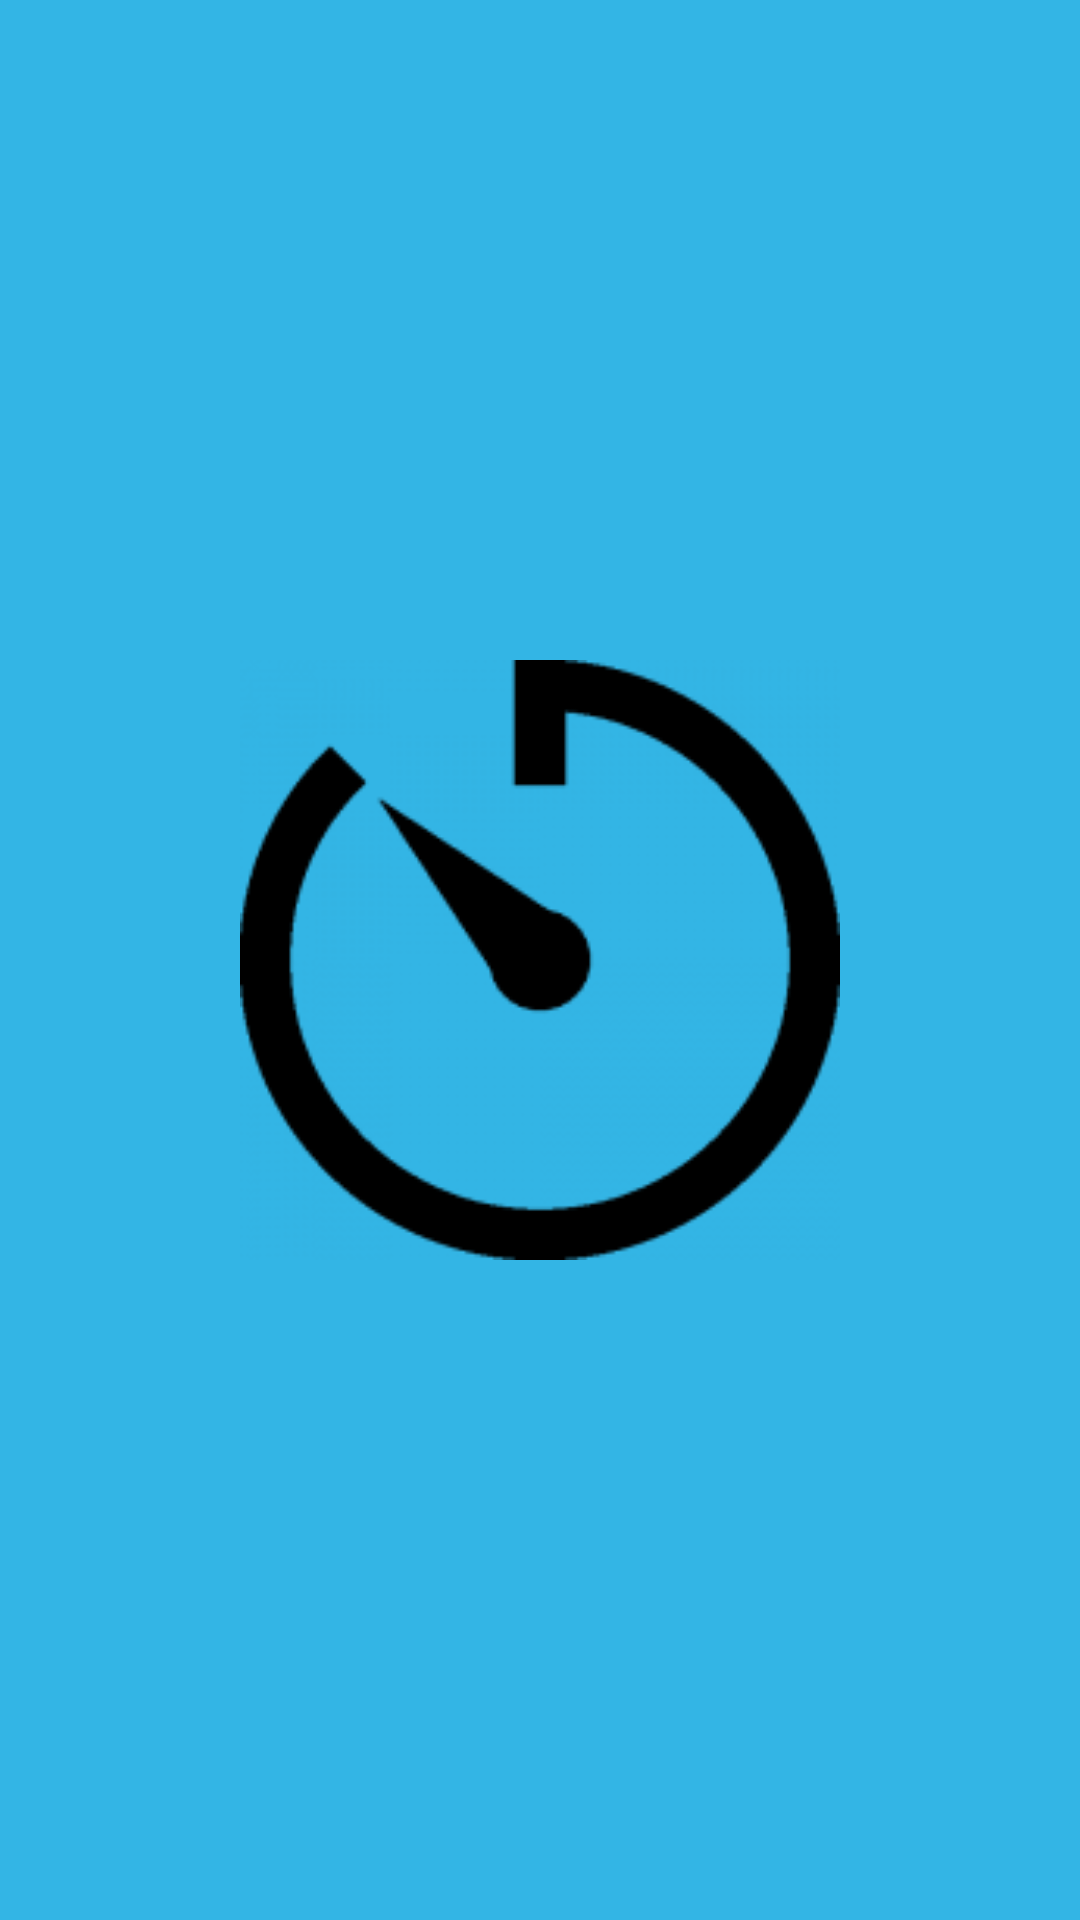

Write the Android layout XML for this screen, with the resource values it uses.
<!-- AndroidManifest.xml: application theme Theme.Deadline_App -->
<!-- res/layout/activity_splash.xml -->
<?xml version="1.0" encoding="utf-8"?>
<RelativeLayout xmlns:android="http://schemas.android.com/apk/res/android"
    android:layout_width="match_parent"
    android:layout_height="match_parent"
    android:background="@android:color/holo_blue_light"
    >

    <ImageView
        android:layout_width="200dp"
        android:layout_height="200dp"
        android:layout_centerInParent="true"
        android:src="@drawable/app_icon" />
        
</RelativeLayout>
<!-- resources referenced by this layout -->
<resources>
  <!-- drawable app_icon: png bitmap (drawable, 5445 bytes) -->
  <style name="Theme.Deadline_App" parent="Theme.MaterialComponents.Light.DarkActionBar">
          
          <item name="colorPrimary">@color/purple_200</item>
          <item name="colorPrimaryVariant">@color/purple_700</item>
          <item name="colorOnPrimary">@color/white</item>
          
          <item name="colorSecondary">@color/teal_200</item>
          <item name="colorSecondaryVariant">@color/teal_700</item>
          <item name="colorOnSecondary">@color/black</item>
          
          <item name="android:statusBarColor" tools:targetApi="l">?attr/colorPrimaryVariant</item>
          
          <item name="android:forceDarkAllowed" tools:targetApi="q">false</item>
      </style>
  <color name="purple_200">#FFBB86FC</color>
  <color name="purple_700">#FF3700B3</color>
  <color name="white">#FFFFFFFF</color>
  <color name="teal_200">#FF03DAC5</color>
  <color name="teal_700">#FF018786</color>
  <color name="black">#FF000000</color>
</resources>
